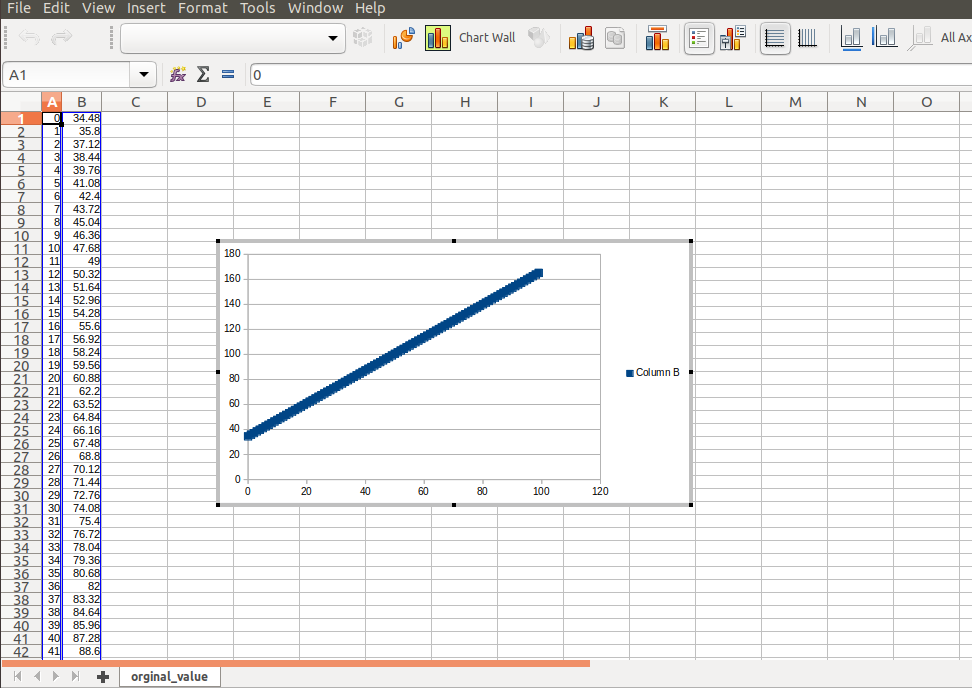

Data behind this chart, as committed beside it:
0.00, 34.48
1.00, 35.80
2.00, 37.12
3.00, 38.44
4.00, 39.76
5.00, 41.08
6.00, 42.40
7.00, 43.72
8.00, 45.04
9.00, 46.36
10.00, 47.68
11.00, 49.00
12.00, 50.32
13.00, 51.64
14.00, 52.96
15.00, 54.28
16.00, 55.60
17.00, 56.92
18.00, 58.24
19.00, 59.56
20.00, 60.88
21.00, 62.20
22.00, 63.52
23.00, 64.84
24.00, 66.16
25.00, 67.48
26.00, 68.80
27.00, 70.12
28.00, 71.44
29.00, 72.76
30.00, 74.08
31.00, 75.40
32.00, 76.72
33.00, 78.04
34.00, 79.36
35.00, 80.68
36.00, 82.00
37.00, 83.32
38.00, 84.64
39.00, 85.96
40.00, 87.28
41.00, 88.60
42.00, 89.92
43.00, 91.24
44.00, 92.56
45.00, 93.88
46.00, 95.20
47.00, 96.52
48.00, 97.84
49.00, 99.16
50.00, 100.5
51.00, 101.8
52.00, 103.1
53.00, 104.4
54.00, 105.8
55.00, 107.1
56.00, 108.4
57.00, 109.7
58.00, 111
59.00, 112.4
60.00, 113.7
... 39 more rows
